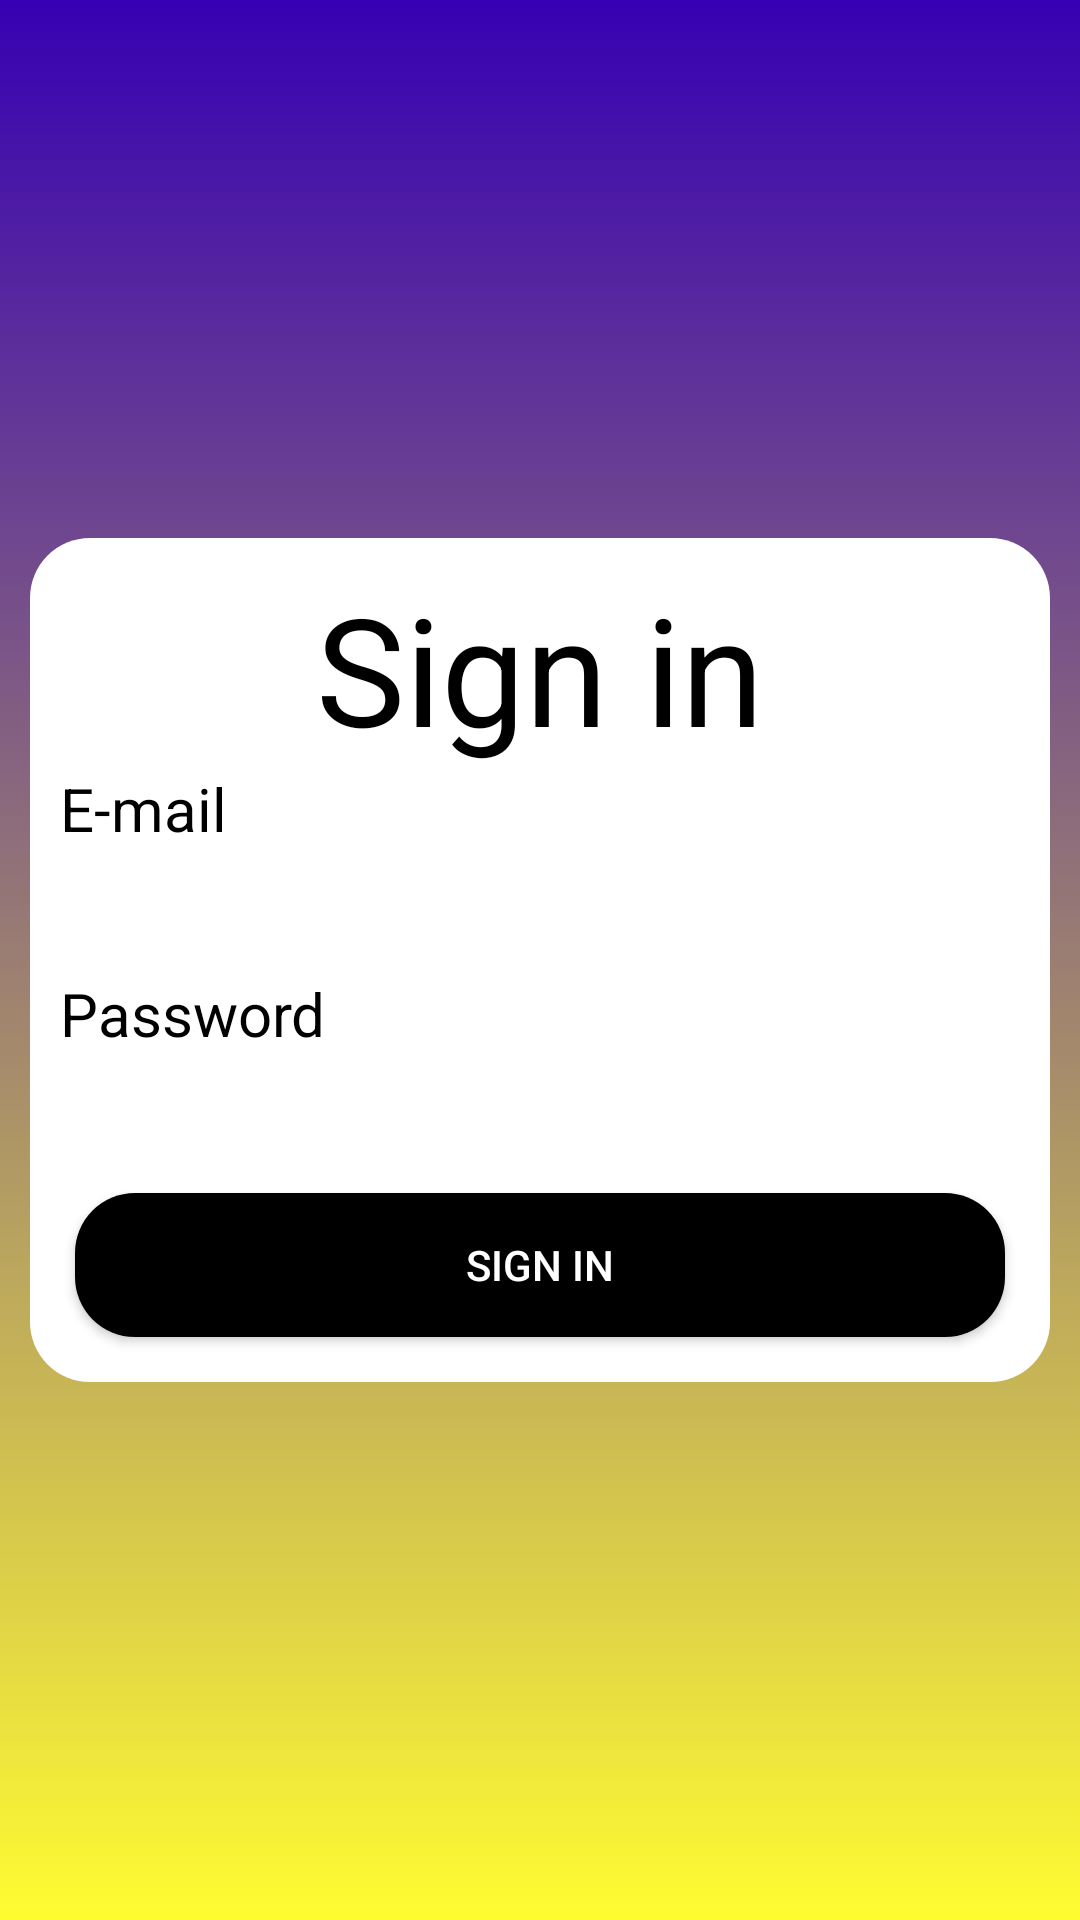

Produce the Android XML layout that renders to this screen, including the resource entries it uses.
<!-- AndroidManifest.xml: application theme Theme.Design.NoActionBar -->
<!-- res/layout/fr_sign_in.xml -->
<?xml version="1.0" encoding="utf-8"?>
<LinearLayout xmlns:android="http://schemas.android.com/apk/res/android"
    xmlns:app="http://schemas.android.com/apk/res-auto"
    xmlns:tools="http://schemas.android.com/tools"
    android:layout_width="match_parent"
    android:layout_height="match_parent"
    android:background="@drawable/gradient_background"
    android:gravity="center"
    android:orientation="vertical"
    tools:context=".ui.Login.RegistrationFragment"
    android:padding="10dp"
    >

    <LinearLayout
        android:padding="10dp"
        android:layout_width="match_parent"
        android:layout_height="wrap_content"
        android:orientation="vertical"
        android:background="@drawable/form_background">

        <TextView
            android:layout_width="wrap_content"
            android:layout_height="wrap_content"
            android:layout_gravity="center"
            android:text="@string/sign_in"
            android:textColor="@android:color/black"
            android:textSize="50sp" />

        <TextView
            android:layout_width="wrap_content"
            android:layout_height="wrap_content"
            android:layout_gravity="bottom"
            android:text="@string/e_mail"
            android:textColor="@android:color/black"
            android:textSize="20sp" />

        <EditText
            style="@style/myFieldStyle"
            android:id="@+id/et_email"
            android:layout_width="match_parent"
            android:layout_height="wrap_content"
            android:fontFamily="monospace"
            android:inputType="textEmailAddress"
            tools:text="Simple@email.com"
            />

        <TextView
            android:layout_width="wrap_content"
            android:layout_height="wrap_content"
            android:layout_gravity="bottom"
            android:text="@string/password"
            android:textColor="@android:color/black"
            android:textSize="20sp" />

        <EditText
            style="@style/myFieldStyle"
            android:id="@+id/et_password"
            android:layout_width="match_parent"
            android:layout_height="wrap_content"
            android:inputType="textPassword" />



            <Button
                android:id="@+id/btn_sign_in"
                android:layout_width="match_parent"
                android:layout_height="wrap_content"
                android:layout_margin="5dp"
                android:background="@drawable/button_background"
                android:text="@string/sign_in" />

    </LinearLayout>
</LinearLayout>
<!-- resources referenced by this layout -->
<resources>
  <!-- drawable button_background (drawable) -->
  <?xml version="1.0" encoding="utf-8"?>
  <selector xmlns:android="http://schemas.android.com/apk/res/android">
      <item android:state_pressed="true">
          <shape>
              <corners android:radius="20dp"/>
              <solid android:color="@color/colorAccent"/>
          </shape>
      </item>
      <item>
          <shape>
              <corners android:radius="20dp"/>
              <solid android:color="@android:color/black"/>
              <stroke android:color="@android:color/white"/>
          </shape>
      </item>
  </selector>
  <!-- drawable form_background (drawable) -->
  <?xml version="1.0" encoding="utf-8"?>
  <selector xmlns:android="http://schemas.android.com/apk/res/android">
  
      <item>
          <shape>
              <corners android:radius="20dp"/>
              <solid android:color="@android:color/white"/>
              <stroke android:color="@android:color/white"/>
          </shape>
      </item>
  </selector>
  <!-- drawable gradient_background (drawable) -->
  <?xml version="1.0" encoding="utf-8"?>
  <selector xmlns:android="http://schemas.android.com/apk/res/android">
      <item>
          <shape>
              <gradient android:angle="90"
                  android:startColor="@color/colorAccent"
                  android:endColor="@color/design_default_color_primary_dark"
                  android:type="linear"/>
          </shape>
      </item>
  </selector>
  <string name="e_mail">E-mail</string>
  <string name="password">Password</string>
  <string name="sign_in">Sign in</string>
  <style name="myFieldStyle" parent="Base.Widget.AppCompat.EditText">
          <item name="android:textColor">@android:color/black</item>
          <item name="android:typeface">monospace</item>
      </style>
  <color name="colorAccent">#FFFC31</color>
</resources>
